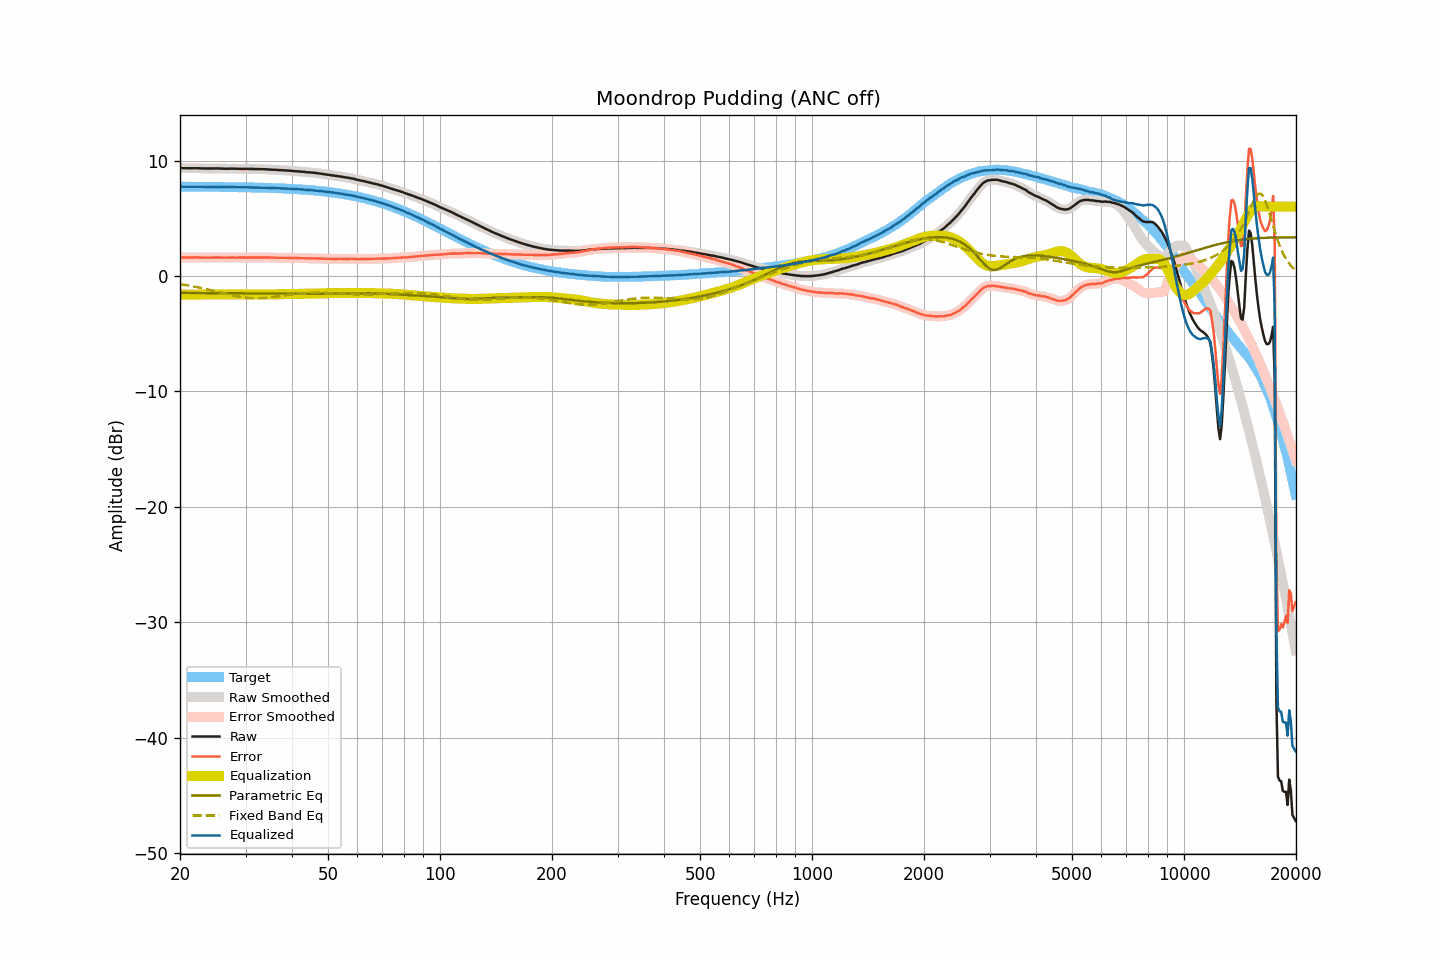

The table this chart was drawn from, first rows:
frequency, raw, smoothed, error, error_smoothed, equalization, parametric_eq, fixed_band_eq, equalized_raw, equalized_smoothed, target
20.00, 9.35, 9.35, 1.61, 1.61, -1.61, -1.46, -0.71, 7.74, 7.74, 7.73
20.20, 9.35, 9.35, 1.61, 1.61, -1.61, -1.46, -0.73, 7.74, 7.74, 7.73
20.40, 9.34, 9.34, 1.61, 1.61, -1.61, -1.46, -0.75, 7.73, 7.73, 7.73
20.61, 9.34, 9.34, 1.61, 1.61, -1.61, -1.47, -0.77, 7.73, 7.73, 7.73
20.81, 9.34, 9.33, 1.61, 1.60, -1.61, -1.47, -0.79, 7.73, 7.73, 7.73
21.02, 9.33, 9.33, 1.60, 1.60, -1.61, -1.47, -0.82, 7.72, 7.72, 7.73
21.23, 9.33, 9.33, 1.60, 1.60, -1.61, -1.47, -0.84, 7.72, 7.72, 7.73
21.44, 9.33, 9.33, 1.60, 1.60, -1.60, -1.47, -0.87, 7.72, 7.73, 7.73
21.66, 9.34, 9.34, 1.61, 1.61, -1.60, -1.47, -0.89, 7.73, 7.73, 7.73
21.87, 9.34, 9.34, 1.61, 1.61, -1.60, -1.47, -0.92, 7.73, 7.73, 7.73
22.09, 9.34, 9.34, 1.61, 1.61, -1.60, -1.47, -0.95, 7.73, 7.73, 7.73
22.31, 9.33, 9.33, 1.60, 1.60, -1.60, -1.47, -0.97, 7.73, 7.73, 7.73
22.54, 9.33, 9.33, 1.60, 1.60, -1.60, -1.47, -1.00, 7.73, 7.73, 7.73
22.76, 9.32, 9.32, 1.59, 1.60, -1.60, -1.47, -1.03, 7.72, 7.72, 7.72
22.99, 9.32, 9.32, 1.59, 1.59, -1.59, -1.47, -1.06, 7.72, 7.72, 7.72
23.22, 9.31, 9.31, 1.59, 1.59, -1.59, -1.48, -1.09, 7.72, 7.72, 7.72
23.45, 9.31, 9.31, 1.59, 1.59, -1.59, -1.48, -1.12, 7.72, 7.72, 7.72
23.69, 9.31, 9.31, 1.59, 1.59, -1.59, -1.48, -1.15, 7.72, 7.72, 7.72
23.92, 9.31, 9.31, 1.59, 1.59, -1.59, -1.48, -1.19, 7.72, 7.72, 7.72
24.16, 9.31, 9.31, 1.59, 1.59, -1.59, -1.48, -1.22, 7.72, 7.72, 7.72
24.40, 9.31, 9.31, 1.59, 1.59, -1.60, -1.48, -1.25, 7.71, 7.72, 7.72
24.65, 9.32, 9.32, 1.60, 1.60, -1.60, -1.48, -1.29, 7.72, 7.72, 7.72
24.89, 9.32, 9.32, 1.60, 1.60, -1.60, -1.48, -1.32, 7.72, 7.72, 7.71
25.14, 9.32, 9.32, 1.61, 1.60, -1.60, -1.48, -1.36, 7.72, 7.72, 7.71
25.39, 9.31, 9.31, 1.60, 1.60, -1.60, -1.48, -1.39, 7.71, 7.72, 7.71
25.65, 9.31, 9.31, 1.60, 1.60, -1.59, -1.48, -1.43, 7.71, 7.71, 7.71
25.91, 9.30, 9.30, 1.59, 1.59, -1.59, -1.49, -1.46, 7.71, 7.71, 7.71
26.16, 9.29, 9.29, 1.58, 1.59, -1.59, -1.49, -1.50, 7.70, 7.70, 7.71
26.43, 9.29, 9.29, 1.58, 1.58, -1.59, -1.49, -1.53, 7.70, 7.70, 7.71
26.69, 9.29, 9.29, 1.58, 1.58, -1.59, -1.49, -1.56, 7.70, 7.70, 7.70
26.96, 9.29, 9.29, 1.59, 1.59, -1.59, -1.49, -1.60, 7.70, 7.70, 7.70
27.23, 9.30, 9.30, 1.60, 1.60, -1.59, -1.49, -1.63, 7.71, 7.70, 7.70
27.50, 9.30, 9.30, 1.60, 1.60, -1.59, -1.49, -1.66, 7.71, 7.70, 7.70
27.77, 9.30, 9.30, 1.60, 1.60, -1.59, -1.49, -1.69, 7.70, 7.70, 7.70
28.05, 9.29, 9.29, 1.59, 1.60, -1.59, -1.49, -1.72, 7.69, 7.70, 7.69
28.33, 9.29, 9.29, 1.60, 1.59, -1.60, -1.50, -1.75, 7.69, 7.69, 7.69
28.62, 9.28, 9.28, 1.59, 1.59, -1.60, -1.50, -1.78, 7.68, 7.69, 7.69
28.90, 9.28, 9.28, 1.59, 1.59, -1.60, -1.50, -1.80, 7.68, 7.68, 7.69
29.19, 9.28, 9.28, 1.59, 1.59, -1.59, -1.50, -1.82, 7.68, 7.68, 7.69
29.48, 9.28, 9.28, 1.60, 1.60, -1.60, -1.50, -1.85, 7.68, 7.68, 7.68
29.78, 9.28, 9.28, 1.60, 1.60, -1.60, -1.50, -1.87, 7.68, 7.68, 7.68
30.08, 9.28, 9.28, 1.60, 1.60, -1.60, -1.50, -1.88, 7.68, 7.68, 7.68
30.38, 9.28, 9.28, 1.60, 1.60, -1.60, -1.50, -1.90, 7.68, 7.68, 7.68
30.68, 9.27, 9.27, 1.60, 1.60, -1.60, -1.50, -1.91, 7.67, 7.67, 7.67
30.99, 9.27, 9.27, 1.60, 1.60, -1.60, -1.51, -1.92, 7.67, 7.67, 7.67
31.30, 9.27, 9.26, 1.60, 1.60, -1.60, -1.51, -1.92, 7.67, 7.66, 7.67
31.61, 9.26, 9.26, 1.60, 1.60, -1.60, -1.51, -1.93, 7.66, 7.66, 7.66
31.93, 9.26, 9.26, 1.60, 1.60, -1.60, -1.51, -1.93, 7.66, 7.66, 7.66
32.24, 9.26, 9.26, 1.60, 1.60, -1.60, -1.51, -1.93, 7.66, 7.66, 7.66
32.57, 9.26, 9.26, 1.61, 1.60, -1.60, -1.51, -1.93, 7.66, 7.65, 7.65
32.89, 9.25, 9.25, 1.60, 1.60, -1.60, -1.51, -1.92, 7.65, 7.65, 7.65
33.22, 9.25, 9.25, 1.60, 1.60, -1.60, -1.51, -1.92, 7.65, 7.65, 7.65
33.55, 9.25, 9.25, 1.61, 1.60, -1.60, -1.51, -1.91, 7.65, 7.64, 7.64
33.89, 9.24, 9.24, 1.60, 1.60, -1.60, -1.52, -1.90, 7.64, 7.64, 7.64
34.23, 9.24, 9.24, 1.60, 1.60, -1.60, -1.52, -1.88, 7.64, 7.64, 7.63
34.57, 9.23, 9.23, 1.60, 1.60, -1.60, -1.52, -1.87, 7.63, 7.63, 7.63
34.92, 9.22, 9.22, 1.59, 1.59, -1.59, -1.52, -1.85, 7.62, 7.62, 7.62
35.27, 9.21, 9.21, 1.59, 1.59, -1.59, -1.52, -1.84, 7.62, 7.62, 7.62
35.62, 9.20, 9.20, 1.58, 1.59, -1.59, -1.52, -1.82, 7.61, 7.61, 7.61
35.97, 9.20, 9.20, 1.59, 1.59, -1.59, -1.52, -1.80, 7.61, 7.61, 7.61
... 635 more rows
